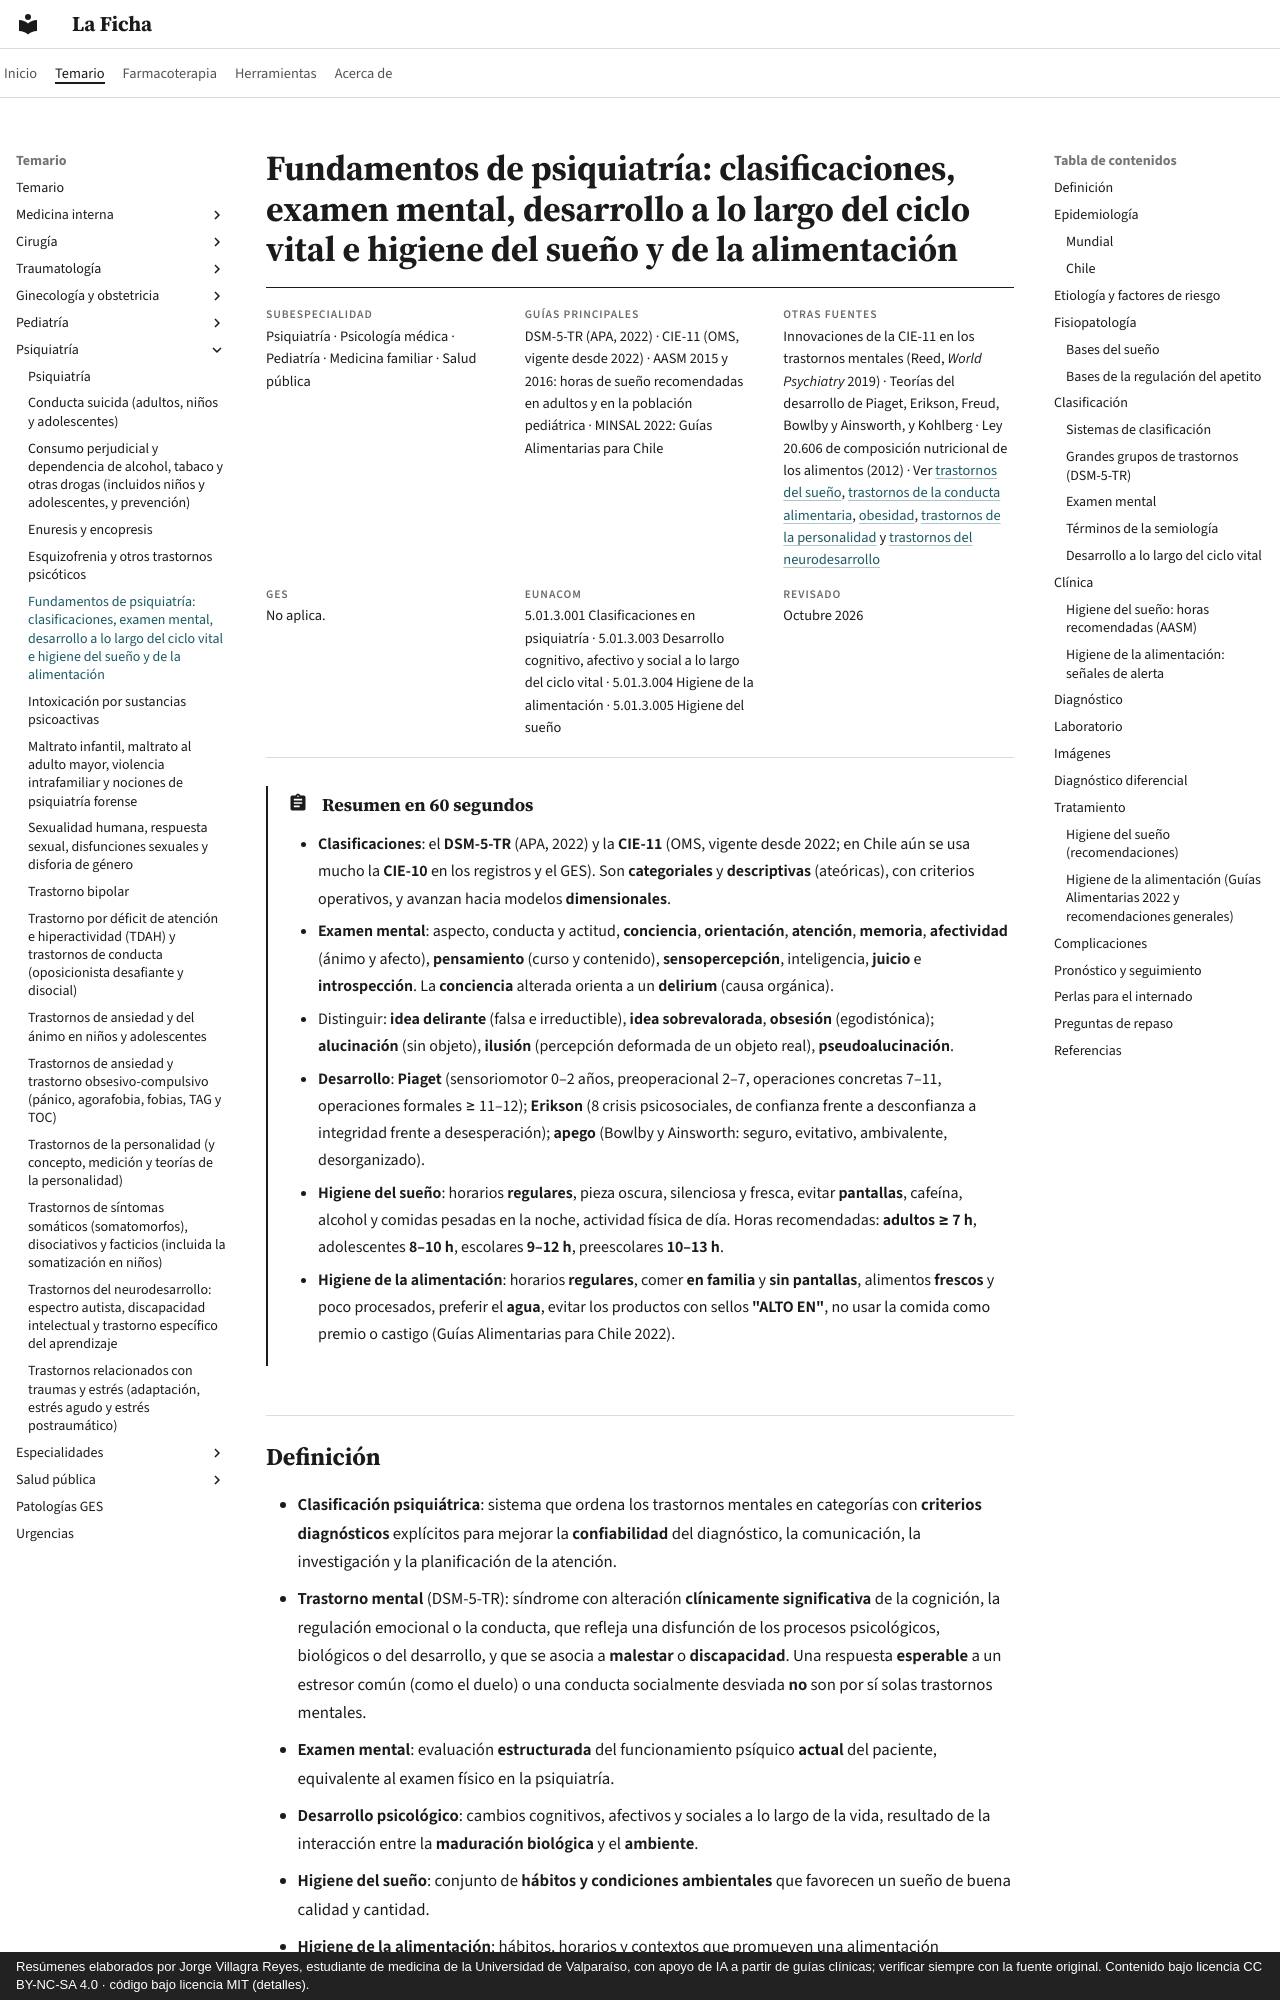

repository: jorgevillagrareyes-dotcom/laficha · page: psiquiatria/fundamentos-clasificaciones-desarrollo-e-higiene.html · generator: mkdocs · copyright: Resúmenes elaborados por Jorge Villagra Reyes, estudiante de medicina de la Universidad de Valparaíso, con apoyo de IA a partir de guías clínicas; verificar siempre con la fuente original. Contenido bajo licencia CC BY-NC-SA 4.0 · código bajo licencia MIT (detalles).

---
tags:
  - Psiquiatría
---

# Fundamentos de psiquiatría: clasificaciones, examen mental, desarrollo a lo largo del ciclo vital e higiene del sueño y de la alimentación

<div class="ficha" markdown>

**Subespecialidad**
Psiquiatría · Psicología médica · Pediatría · Medicina familiar · Salud pública

**Guías principales**
DSM-5-TR (APA, 2022) · CIE-11 (OMS, vigente desde 2022) · AASM 2015 y 2016: horas de sueño recomendadas en adultos y en la población pediátrica · MINSAL 2022: Guías Alimentarias para Chile

**Otras fuentes**
Innovaciones de la CIE-11 en los trastornos mentales (Reed, *World Psychiatry* 2019) · Teorías del desarrollo de Piaget, Erikson, Freud, Bowlby y Ainsworth, y Kohlberg · Ley 20.606 de composición nutricional de los alimentos (2012) · Ver [trastornos del sueño](../respiratorio/apnea-del-sueno-y-trastornos-del-sueno.md), [trastornos de la conducta alimentaria](../endocrinologia/trastornos-de-la-conducta-alimentaria.md), [obesidad](../endocrinologia/obesidad-y-sindrome-metabolico.md), [trastornos de la personalidad](trastornos-de-la-personalidad.md) y [trastornos del neurodesarrollo](trastornos-del-neurodesarrollo.md)

**GES**
No aplica.

**EUNACOM**
5.01.3.001 Clasificaciones en psiquiatría · 5.01.3.003 Desarrollo cognitivo, afectivo y social a lo largo del ciclo vital · 5.01.3.004 Higiene de la alimentación · 5.01.3.005 Higiene del sueño

**Revisado**
Octubre 2026

</div>

!!! abstract "Resumen en 60 segundos"
    - **Clasificaciones**: el **DSM-5-TR** (APA, 2022) y la **CIE-11** (OMS, vigente desde 2022; en Chile aún se usa mucho la **CIE-10** en los registros y el GES). Son **categoriales** y **descriptivas** (ateóricas), con criterios operativos, y avanzan hacia modelos **dimensionales**.
    - **Examen mental**: aspecto, conducta y actitud, **conciencia**, **orientación**, **atención**, **memoria**, **afectividad** (ánimo y afecto), **pensamiento** (curso y contenido), **sensopercepción**, inteligencia, **juicio** e **introspección**. La **conciencia** alterada orienta a un **delirium** (causa orgánica).
    - Distinguir: **idea delirante** (falsa e irreductible), **idea sobrevalorada**, **obsesión** (egodistónica); **alucinación** (sin objeto), **ilusión** (percepción deformada de un objeto real), **pseudoalucinación**.
    - **Desarrollo**: **Piaget** (sensoriomotor 0–2 años, preoperacional 2–7, operaciones concretas 7–11, operaciones formales ≥ 11–12); **Erikson** (8 crisis psicosociales, de confianza frente a desconfianza a integridad frente a desesperación); **apego** (Bowlby y Ainsworth: seguro, evitativo, ambivalente, desorganizado).
    - **Higiene del sueño**: horarios **regulares**, pieza oscura, silenciosa y fresca, evitar **pantallas**, cafeína, alcohol y comidas pesadas en la noche, actividad física de día. Horas recomendadas: **adultos ≥ 7 h**, adolescentes **8–10 h**, escolares **9–12 h**, preescolares **10–13 h**.
    - **Higiene de la alimentación**: horarios **regulares**, comer **en familia** y **sin pantallas**, alimentos **frescos** y poco procesados, preferir el **agua**, evitar los productos con sellos **"ALTO EN"**, no usar la comida como premio o castigo (Guías Alimentarias para Chile 2022).
